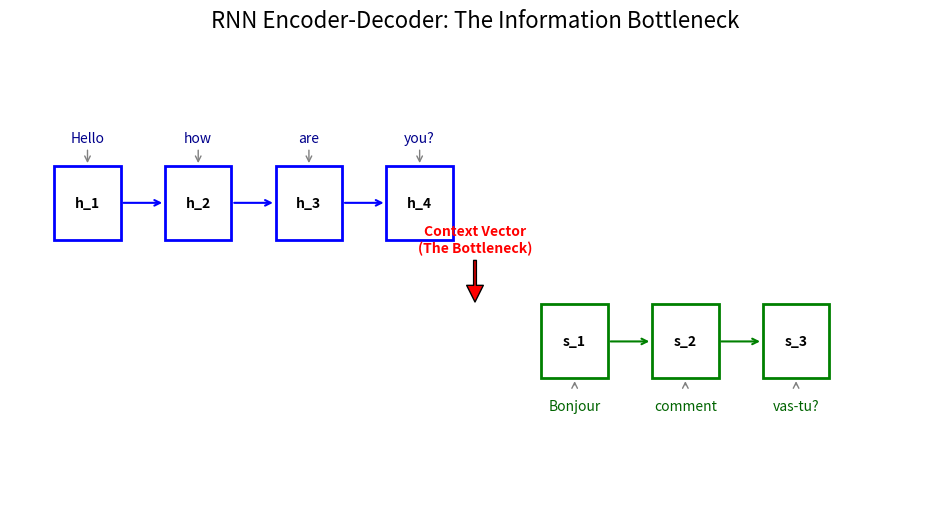

The matplotlib source for this figure:
import matplotlib.pyplot as plt

def draw_rnn_flow():
    fig, ax = plt.subplots(figsize=(12, 6))
    
    # Settings
    box_w, box_h = 1.5, 0.8
    y_encoder = 2
    y_decoder = 0.5
    
    # --- Encoder ---
    words_in = ["Hello", "how", "are", "you?"]
    for i, word in enumerate(words_in):
        x = i * 2.5
        # Hidden State Box
        rect = plt.Rectangle((x, y_encoder), box_w, box_h, fill=False, color='blue', lw=2)
        ax.add_patch(rect)
        ax.text(x + box_w/2, y_encoder + box_h/2, f"h_{i+1}", ha='center', va='center', fontweight='bold')
        
        # Input Word
        ax.text(x + box_w/2, y_encoder + box_h + 0.3, word, ha='center', va='center', color='darkblue')
        ax.annotate('', xy=(x + box_w/2, y_encoder + box_h), xytext=(x + box_w/2, y_encoder + box_h + 0.2),
                    arrowprops=dict(arrowstyle='->', color='gray'))

        # Recurrent Arrow
        if i > 0:
            ax.annotate('', xy=(x, y_encoder + box_h/2), xytext=(x - 1, y_encoder + box_h/2),
                        arrowprops=dict(arrowstyle='->', color='blue', lw=1.5))

    # --- Context Vector (The Bottleneck) ---
    x_context = 9.5
    y_context = 1.25
    ax.annotate('Context Vector\n(The Bottleneck)', xy=(x_context, y_decoder + box_h), 
                xytext=(x_context, y_encoder),
                arrowprops=dict(facecolor='red', shrink=0.05, width=2),
                ha='center', va='center', fontweight='bold', color='red')

    # --- Decoder ---
    words_out = ["Bonjour", "comment", "vas-tu?"]
    for i, word in enumerate(words_out):
        x = 11 + (i * 2.5)
        # Hidden State Box
        rect = plt.Rectangle((x, y_decoder), box_w, box_h, fill=False, color='green', lw=2)
        ax.add_patch(rect)
        ax.text(x + box_w/2, y_decoder + box_h/2, f"s_{i+1}", ha='center', va='center', fontweight='bold')
        
        # Output Word
        ax.text(x + box_w/2, y_decoder - 0.3, word, ha='center', va='center', color='darkgreen')
        ax.annotate('', xy=(x + box_w/2, y_decoder - 0.1), xytext=(x + box_w/2, y_decoder),
                    arrowprops=dict(arrowstyle='<-', color='gray'))

        # Recurrent Arrow
        if i > 0:
            ax.annotate('', xy=(x, y_decoder + box_h/2), xytext=(x - 1, y_decoder + box_h/2),
                        arrowprops=dict(arrowstyle='->', color='green', lw=1.5))

    # Formatting
    ax.set_xlim(-1, 20)
    ax.set_ylim(-1, 4)
    ax.axis('off')
    plt.title("RNN Encoder-Decoder: The Information Bottleneck", fontsize=16, pad=20)
    
    # Save the diagram
    plt.savefig('rnn_bottleneck_diagram.png', dpi=300, bbox_inches='tight')
    print("Diagram saved to rnn_bottleneck_diagram.png")

if __name__ == "__main__":
    draw_rnn_flow()
